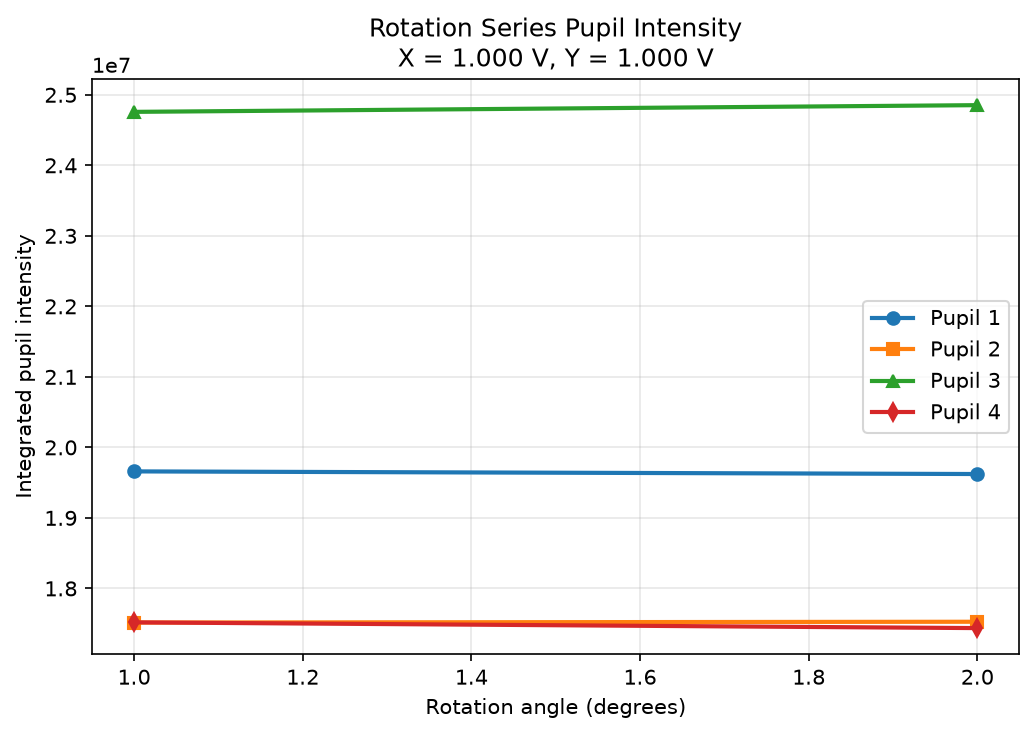

The data file committed next to this chart (first rows):
rotation_degrees, x_voltage_v, y_voltage_v, pupil_1_intensity, pupil_2_intensity, pupil_3_intensity, pupil_4_intensity
1.0, 1.0, 1.0, 19659467, 17515913, 24758111, 17518567
2.0, 1.0, 1.0, 19622144, 17527221, 24853230, 17437224
